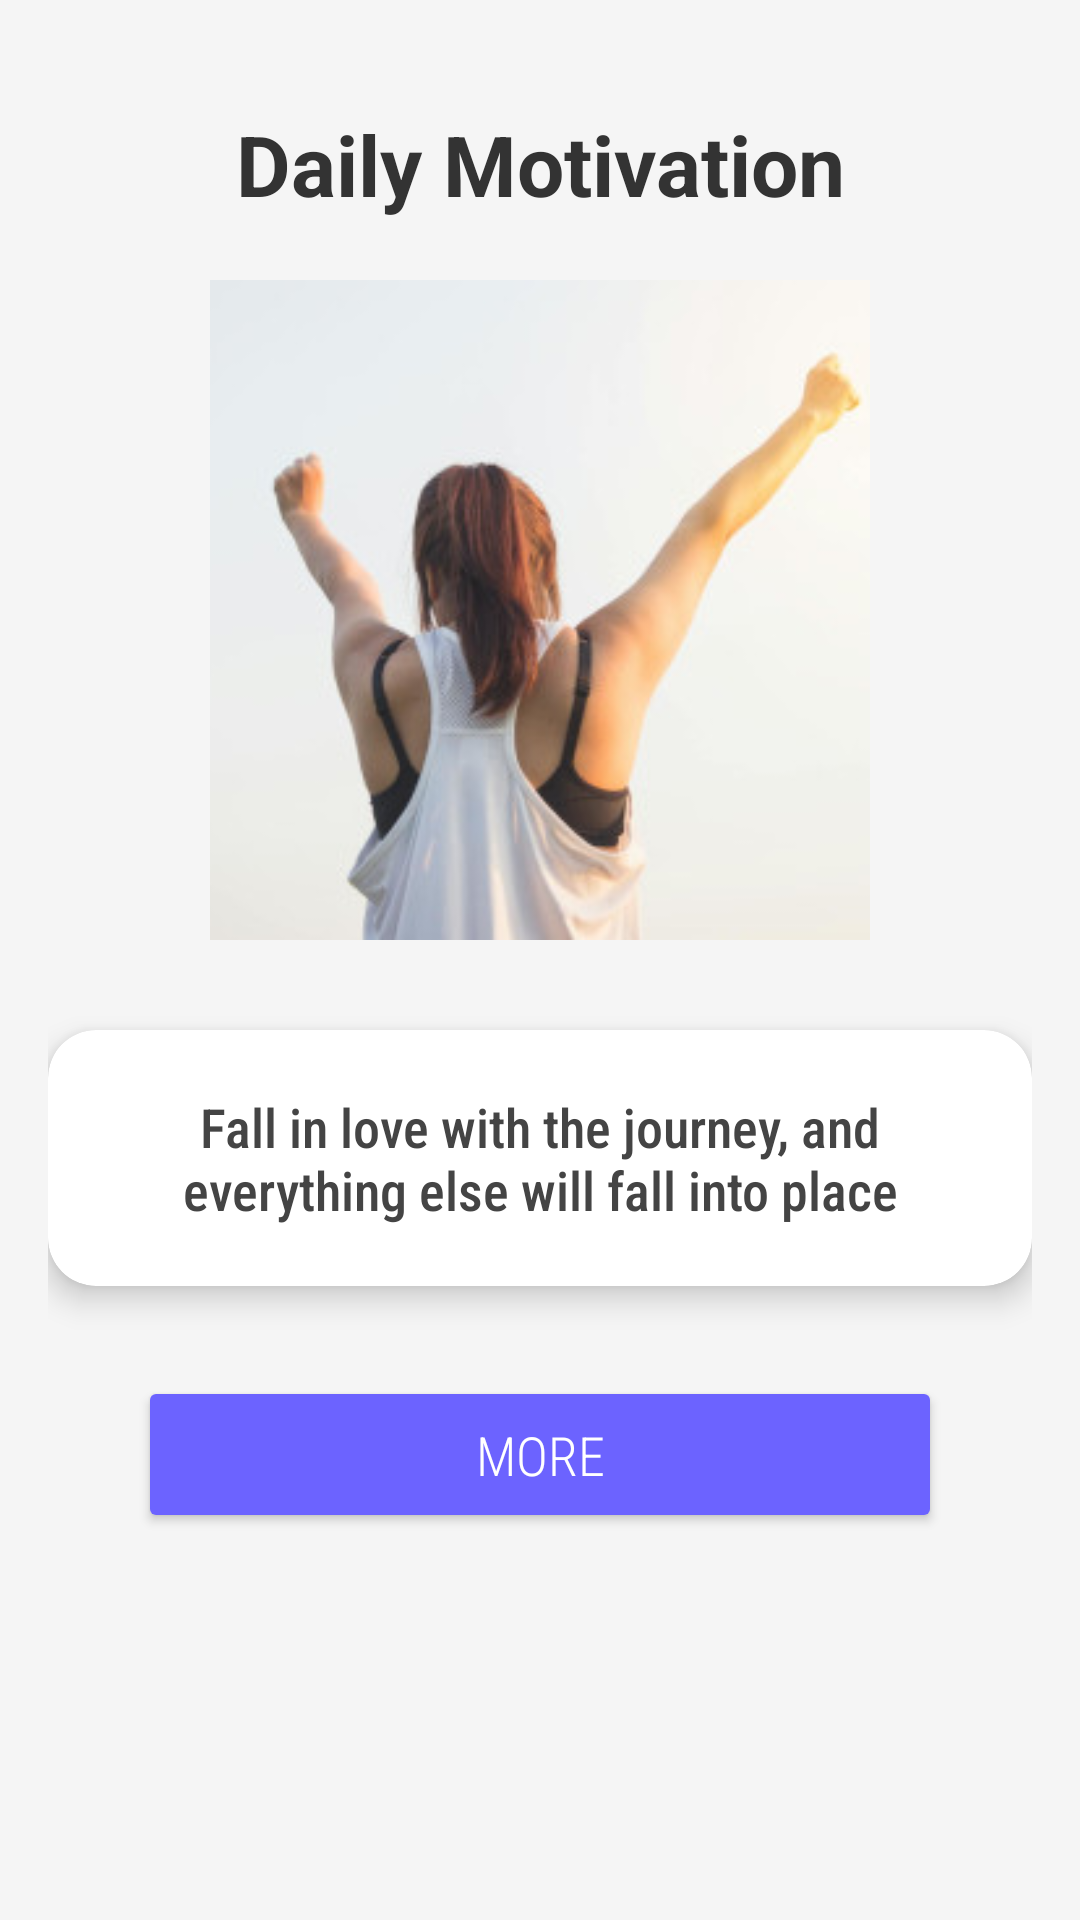

Layout XML and referenced resources for this Android screen:
<!-- AndroidManifest.xml: application theme Theme.Simba_WellnessApp -->
<!-- res/layout/activity_daily_motivation.xml -->
<?xml version="1.0" encoding="utf-8"?>
<LinearLayout
    xmlns:android="http://schemas.android.com/apk/res/android"
    xmlns:app="http://schemas.android.com/apk/res-auto"
    xmlns:tools="http://schemas.android.com/tools"
    android:id="@+id/main"
    android:layout_width="match_parent"
    android:layout_height="match_parent"
    android:orientation="vertical"
    android:background="#F5F5F5"
    android:gravity="center_horizontal"
    android:padding="16dp"
    tools:context=".DailyMotivation">

    
    <TextView
        android:layout_width="match_parent"
        android:layout_height="wrap_content"
        android:text="Daily Motivation"
        android:textSize="28sp"
        android:textStyle="bold"
        android:layout_marginTop="20dp"
        android:textAlignment="center"
        android:textColor="#333333"/>

    
    <ImageView
        android:layout_width="220dp"
        android:layout_height="220dp"
        android:layout_margin="20dp"
        android:scaleType="centerCrop"
        android:src="@drawable/motiva"/>

    
    <androidx.cardview.widget.CardView
        android:layout_width="match_parent"
        android:layout_height="wrap_content"
        app:cardCornerRadius="16dp"
        app:cardElevation="6dp"
        android:layout_marginTop="10dp">

        <TextView
            android:id="@+id/tvQuote"
            android:layout_width="match_parent"
            android:layout_height="wrap_content"
            android:text="Fall in love with the journey, and everything else will fall into place"
            android:textColor="#444444"
            android:textSize="18sp"
            android:fontFamily="sans-serif-condensed-medium"
            android:textAlignment="center"
            android:padding="20dp"/>
    </androidx.cardview.widget.CardView>

    
    <Button
        android:id="@+id/btnMore"
        android:layout_width="match_parent"
        android:layout_height="wrap_content"
        android:layout_margin="30dp"
        android:backgroundTint="#6C63FF"
        android:text="More"
        android:textColor="#FFFFFF"
        android:textSize="18sp"
        android:fontFamily="sans-serif-condensed-light"
        android:padding="14dp"/>

</LinearLayout>
<!-- resources referenced by this layout -->
<resources>
  <!-- drawable motiva: jpg bitmap (drawable, 13540 bytes) -->
  <style name="Theme.Simba_WellnessApp" parent="Base.Theme.Simba_WellnessApp" />
  <style name="Base.Theme.Simba_WellnessApp" parent="Theme.Material3.DayNight.NoActionBar">
          
          
      </style>
</resources>
